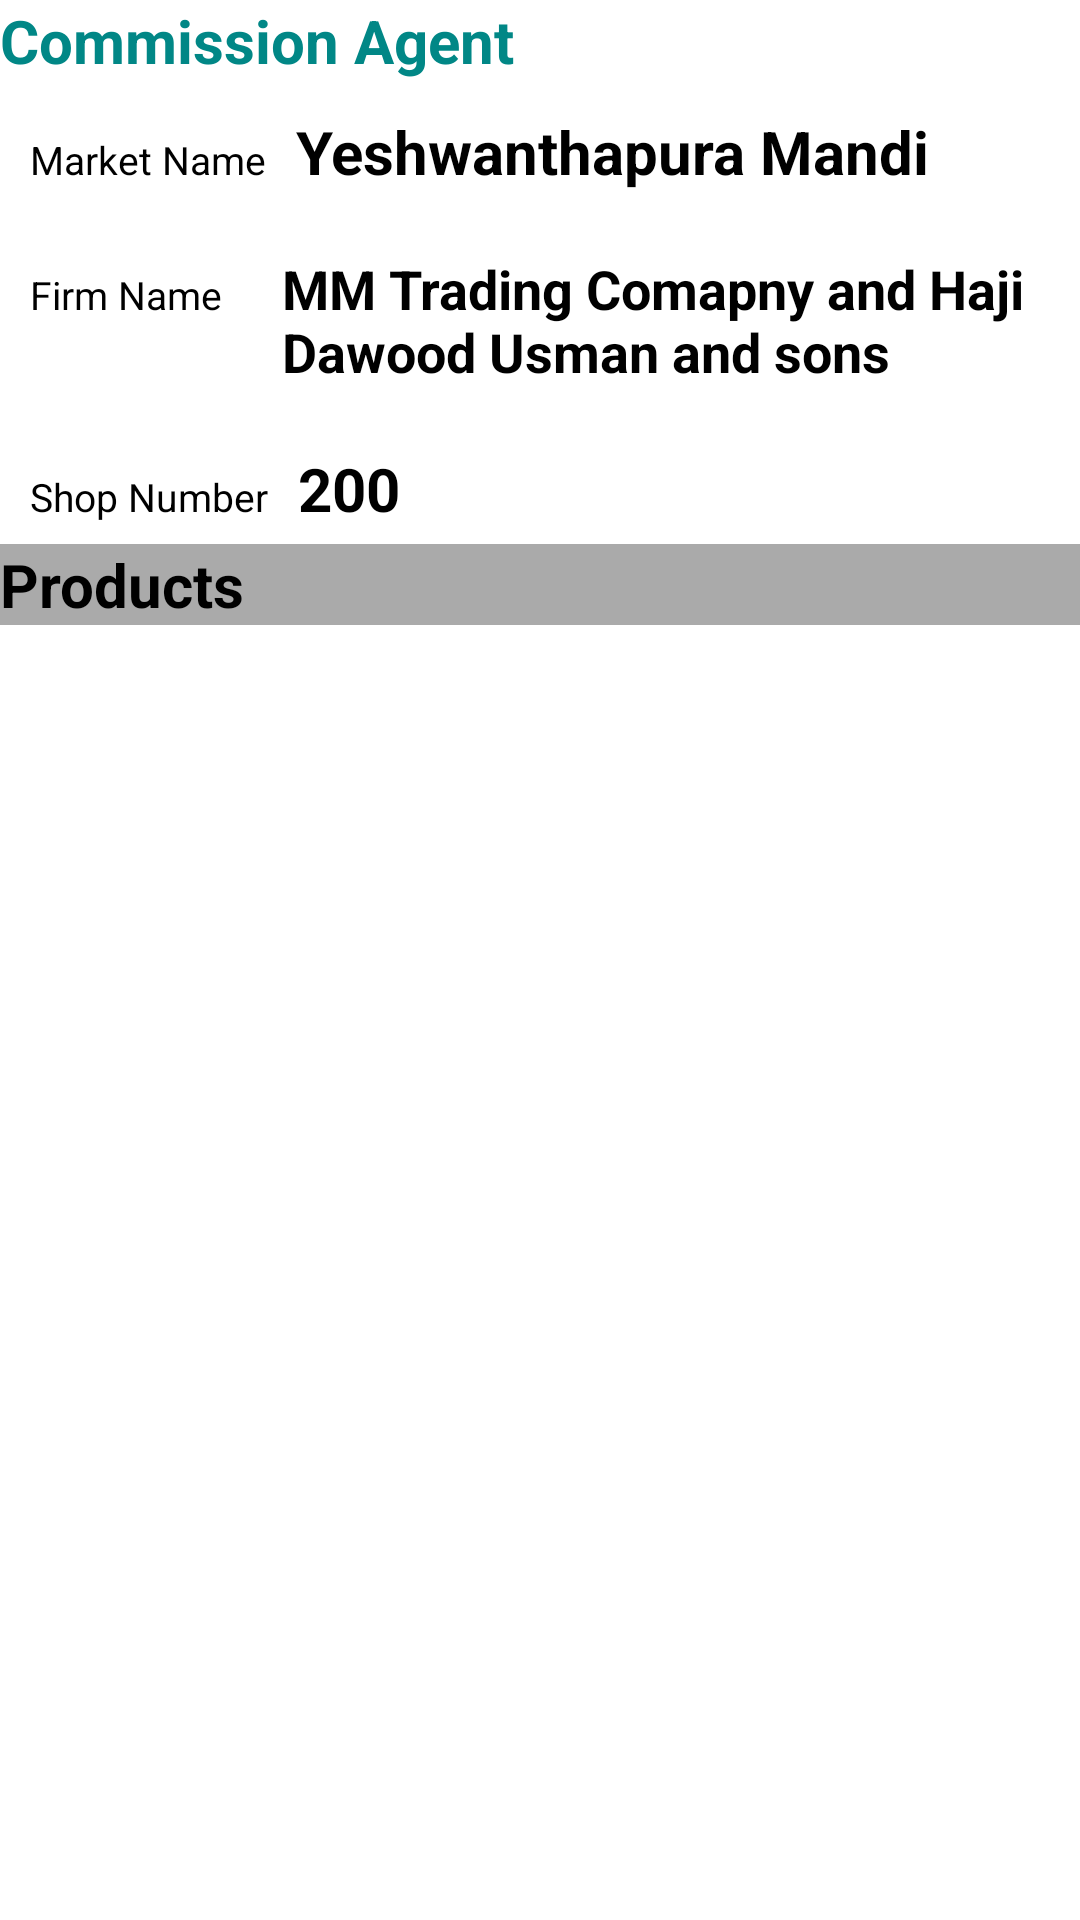

This screen was rendered from an Android layout file. Write that file and the resources it references.
<!-- AndroidManifest.xml: application theme Theme.Mandi_Reports -->
<!-- res/layout/fragment_bussiness.xml -->
<?xml version="1.0" encoding="utf-8"?>
<LinearLayout xmlns:android="http://schemas.android.com/apk/res/android"
    xmlns:tools="http://schemas.android.com/tools"
    android:layout_width="match_parent"
    android:orientation="vertical"
    android:layout_height="match_parent"
    tools:context=".BussinessFragment">

    
<LinearLayout
    android:layout_width="match_parent"
    android:layout_height="wrap_content"
    android:orientation="vertical">
    <TextView
        android:layout_width="wrap_content"
        android:layout_height="wrap_content"
        android:text="Commission Agent"
        android:textSize="20sp"
        android:textStyle="bold"
        android:textColor="@color/teal_700"/>
    <LinearLayout
        android:layout_marginTop="10dp"
        android:layout_marginLeft="10dp"
        android:layout_width="match_parent"
        android:layout_height="wrap_content"
        android:orientation="horizontal">
        <TextView
            android:layout_width="wrap_content"
            android:layout_height="wrap_content"
            android:text="Market Name"
            android:textSize="13sp"
            android:textColor="@color/black"/>

        <TextView
            android:layout_marginLeft="10dp"
            android:layout_width="wrap_content"
            android:layout_weight="1"
            android:layout_height="wrap_content"
            android:text="Yeshwanthapura Mandi"
            android:textSize="20sp"
            android:textStyle="bold"
            android:textColor="@color/black"/>

    </LinearLayout>
    <LinearLayout
        android:layout_marginTop="10dp"
        android:layout_width="match_parent"
        android:layout_marginLeft="10dp"
        android:layout_height="wrap_content"
        android:orientation="horizontal">
        <TextView
            android:layout_width="wrap_content"
            android:layout_height="wrap_content"
            android:text="Firm Name"
            android:textSize="13sp"
            android:textColor="@color/black"/>

        <TextView

            android:layout_width="wrap_content"
            android:padding="10dp"
            android:layout_marginLeft="10dp"
            android:layout_height="wrap_content"
            android:text="MM Trading Comapny and Haji Dawood Usman and sons"
            android:textSize="18sp"
            android:textStyle="bold"
            android:textColor="@color/black"/>

    </LinearLayout>
    <LinearLayout
        android:layout_marginTop="10dp"
        android:layout_marginLeft="10dp"
        android:layout_width="match_parent"
        android:layout_height="wrap_content"
        android:orientation="horizontal">
        <TextView
           android:layout_width="wrap_content"
            android:layout_height="wrap_content"
            android:text="Shop Number"
            android:textSize="13sp"
            android:textColor="@color/black"/>

        <TextView
            android:layout_marginLeft="10dp"
            android:layout_width="wrap_content"
            android:layout_height="wrap_content"
            android:text="200"
            android:textSize="20sp"
            android:textStyle="bold"
            android:textColor="@color/black"/>

    </LinearLayout>
</LinearLayout>

    <TextView
        android:layout_marginTop="5dp"
        android:layout_width="match_parent"
        android:layout_height="wrap_content"
        android:text="Products"
        android:textColor="@color/black"
        android:textStyle="bold"
        android:textSize="20sp"
        android:background="@android:color/darker_gray"/>

    <androidx.recyclerview.widget.RecyclerView
        android:layout_marginTop="10dp"
        android:id="@+id/recyclerview"
        android:layout_width="match_parent"
        android:layout_height="wrap_content"
        />

</LinearLayout>
<!-- resources referenced by this layout -->
<resources>
  <style name="Theme.Mandi_Reports" parent="Theme.MaterialComponents.DayNight.NoActionBar">
          
          <item name="colorPrimary">@color/white</item>
          <item name="colorPrimaryVariant">@color/white</item>
          <item name="colorOnPrimary">@color/white</item>
          <item name="colorButtonNormal">@color/white</item>
          
          <item name="colorSecondary">@color/teal_200</item>
          <item name="colorSecondaryVariant">@color/teal_700</item>
          <item name="colorOnSecondary">@color/black</item>
          
          <item name="android:statusBarColor" tools:targetApi="l">?attr/colorPrimaryVariant</item>
          
  
      </style>
  <!-- not gathered from this repository: default colours our renderer supplied (Android Studio template values) -->
  <color name="teal_200">#FF03DAC5</color>
  <color name="teal_700">#FF018786</color>
  <color name="black">#FF000000</color>
  <color name="white">#FFFFFFFF</color>
</resources>
